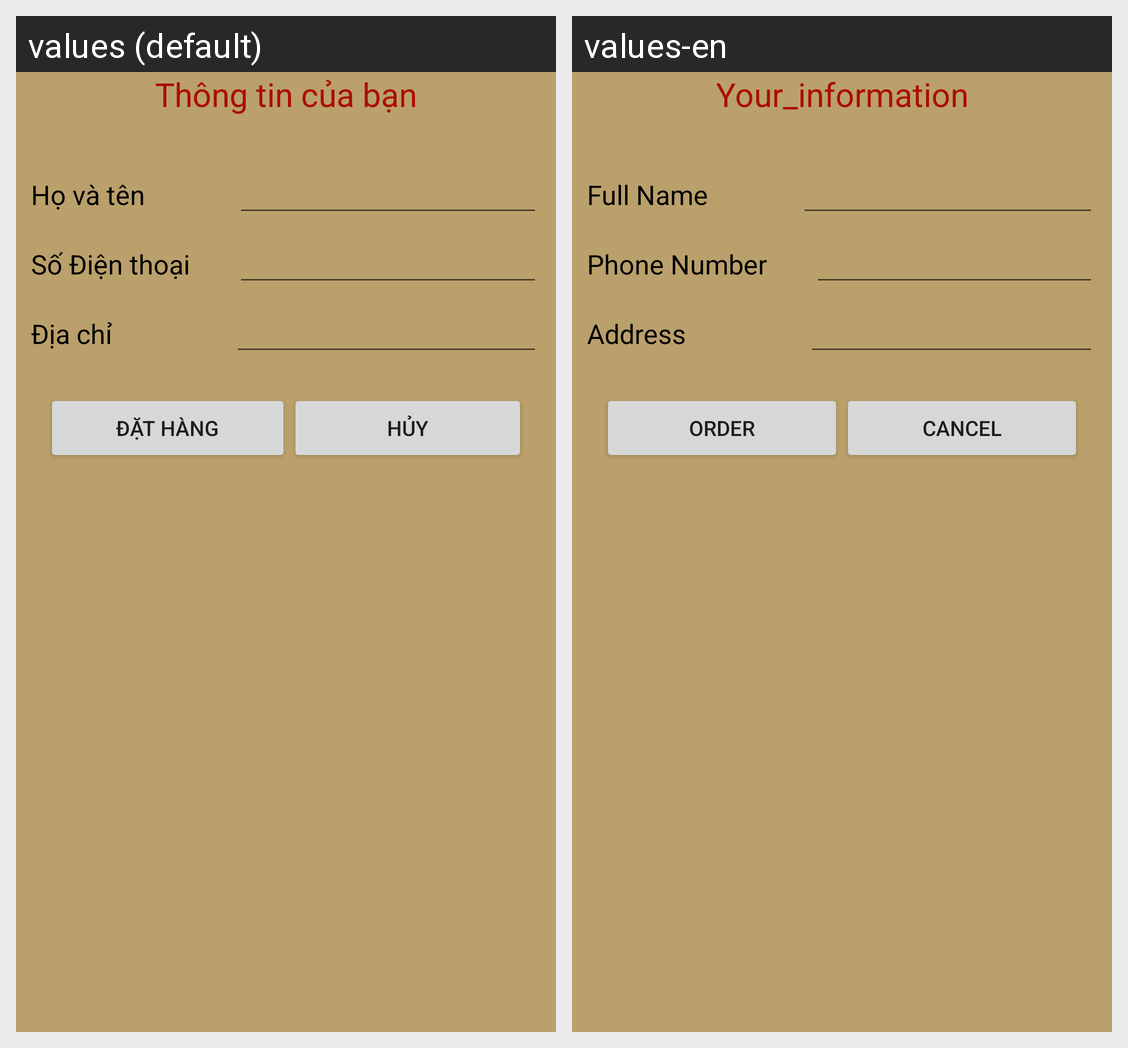

Translations of the strings shown on this Android screen, per locale in the grid:
Android screen res/layout/bill_activity.xml rendered under 2 locales, left to right: values (default), values-en. Device: Nexus 5 (rendered at 1080×1920; each locale shown at half size, 540×960, under a caption strip naming it); theme Theme.DoAnCuoiKy.
Strings drawn on this screen, with the default value and each locale's value (text and hints the layout hard-codes, and strings that could not be matched under every locale, appear in the picture but are not listed):

Your_information
  values: Thông tin của bạn
  values-en: Your_information

fullName_infoACC
  values: Họ và tên
  values-en: Full Name

phoneNumber_infoACC
  values: Số Điện thoại
  values-en: Phone Number

address_infoACC
  values: Địa chỉ
  values-en: Address

order
  values: Đặt hàng
  values-en: Order

cancel
  values: Hủy
  values-en: Cancel
